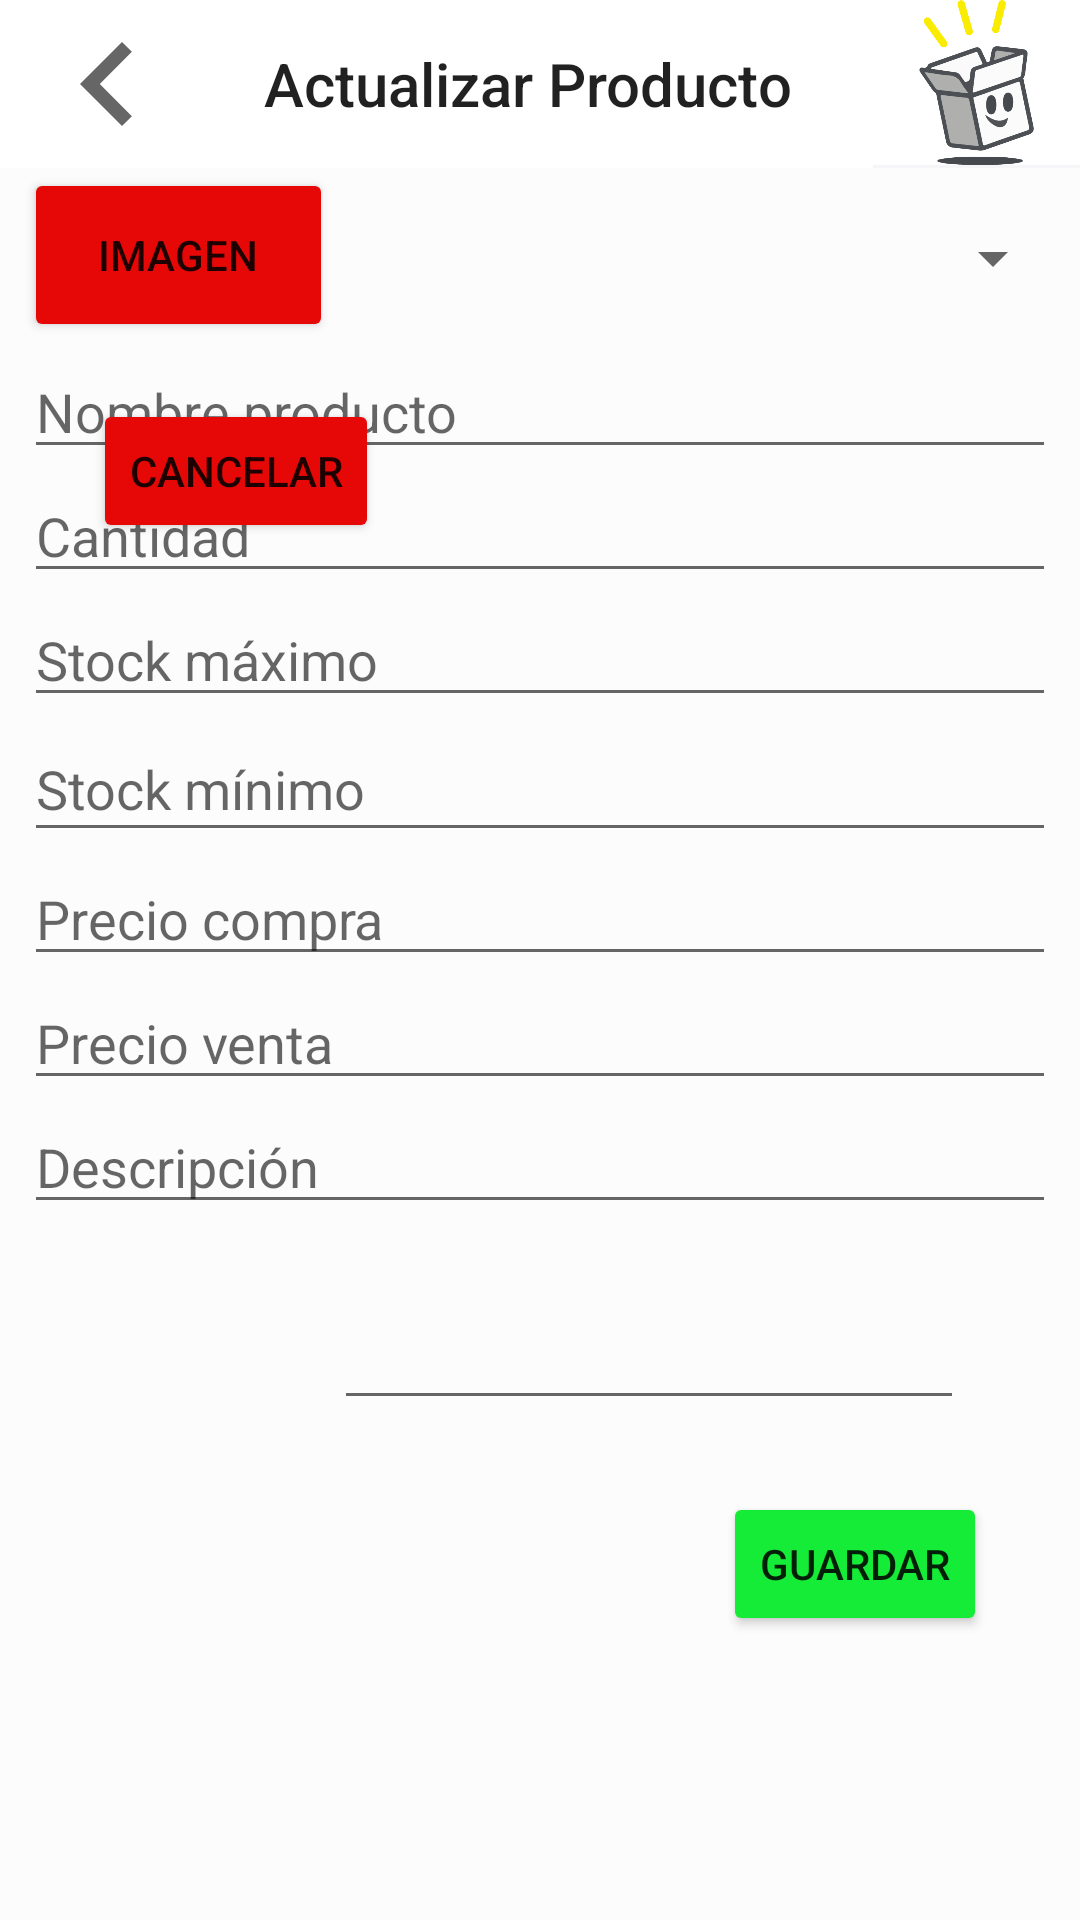

Layout XML and referenced resources for this Android screen:
<!-- AndroidManifest.xml: application theme AppTheme -->
<!-- res/layout/activity_actualizar.xml -->
<?xml version="1.0" encoding="utf-8"?>
<LinearLayout xmlns:android="http://schemas.android.com/apk/res/android"
    xmlns:app="http://schemas.android.com/apk/res-auto"
    xmlns:tools="http://schemas.android.com/tools"
    android:id="@+id/logo_agregar_ztorem"
    android:layout_width="match_parent"
    android:layout_height="match_parent"
    android:background="#FDFCFC"
    android:orientation="vertical"
    tools:visibility="visible">

    <LinearLayout
        android:id="@+id/linearLayout"
        android:layout_width="match_parent"
        android:layout_height="wrap_content"
        android:orientation="vertical">

        <com.google.android.material.appbar.AppBarLayout
            android:layout_width="match_parent"
            android:layout_height="wrap_content"
            android:theme="@style/AppTheme.NoActionBar">

            <LinearLayout
                android:layout_width="match_parent"
                android:layout_height="match_parent"
                android:orientation="horizontal">

                <ImageView
                    android:id="@+id/atras_agregar"
                    android:layout_width="wrap_content"
                    android:layout_height="match_parent"
                    android:background="#FFFFFF"
                    app:srcCompat="@drawable/ic_baseline_chevron_left_24" />

                <androidx.appcompat.widget.Toolbar
                    android:id="@+id/toolbar2"
                    android:layout_width="219dp"
                    android:layout_height="wrap_content"
                    android:background="#FFFFFF"
                    android:gravity="fill_horizontal|center_vertical"
                    android:visibility="visible"
                    app:popupTheme="@style/AppTheme.NoActionBar"
                    app:title="Actualizar Producto"
                    tools:visibility="visible" />

                <ImageView
                    android:id="@+id/logo"
                    android:layout_width="match_parent"
                    android:layout_height="55dp"
                    android:layout_weight="1"
                    android:background="#FFFFFF"
                    app:srcCompat="@drawable/logo_ztore" />
            </LinearLayout>

        </com.google.android.material.appbar.AppBarLayout>
    </LinearLayout>

    <ScrollView
        android:layout_width="match_parent"
        android:layout_height="674dp"
        android:fillViewport="true">

        <androidx.constraintlayout.widget.ConstraintLayout
            android:layout_width="match_parent"
            android:layout_height="match_parent">

            <EditText
                android:id="@+id/editDescripcion"
                android:layout_width="0dp"
                android:layout_height="wrap_content"
                android:layout_marginStart="8dp"
                android:layout_marginEnd="8dp"
                android:ems="10"
                android:focusable="true"
                android:hint="Descripción"
                android:inputType="textPersonName"
                app:layout_constraintEnd_toEndOf="parent"
                app:layout_constraintStart_toStartOf="parent"
                app:layout_constraintTop_toBottomOf="@+id/editprecioVenta" />

            <EditText
                android:id="@+id/editprecioVenta"
                android:layout_width="0dp"
                android:layout_height="wrap_content"
                android:layout_marginStart="8dp"
                android:layout_marginEnd="8dp"
                android:ems="10"
                android:focusable="true"
                android:hint="Precio venta"
                android:inputType="number"
                app:layout_constraintEnd_toEndOf="parent"
                app:layout_constraintStart_toStartOf="parent"
                app:layout_constraintTop_toBottomOf="@+id/editprecioCompra" />

            <EditText
                android:id="@+id/editprecioCompra"
                android:layout_width="0dp"
                android:layout_height="wrap_content"
                android:layout_marginStart="8dp"
                android:layout_marginEnd="8dp"
                android:ems="10"
                android:focusable="true"
                android:hint="Precio compra"
                android:inputType="number"
                app:layout_constraintEnd_toEndOf="parent"
                app:layout_constraintStart_toStartOf="parent"
                app:layout_constraintTop_toBottomOf="@+id/editstockMin" />

            <EditText
                android:id="@+id/editstockMin"
                android:layout_width="match_parent"
                android:layout_height="45dp"
                android:layout_marginStart="8dp"
                android:layout_marginEnd="8dp"
                android:ems="10"
                android:focusable="true"
                android:hint="Stock mínimo"
                android:inputType="number"
                app:layout_constraintEnd_toEndOf="parent"
                app:layout_constraintStart_toStartOf="parent"
                app:layout_constraintTop_toBottomOf="@+id/editstockMax" />

            <EditText
                android:id="@+id/editstockMax"
                android:layout_width="0dp"
                android:layout_height="wrap_content"
                android:layout_marginStart="8dp"
                android:layout_marginEnd="8dp"
                android:ems="10"
                android:focusable="true"
                android:hint="Stock máximo"
                android:inputType="number"
                app:layout_constraintEnd_toEndOf="parent"
                app:layout_constraintStart_toStartOf="parent"
                app:layout_constraintTop_toBottomOf="@+id/editNumCantidad" />

            <EditText
                android:id="@+id/editNumCantidad"
                android:layout_width="match_parent"
                android:layout_height="wrap_content"
                android:layout_marginStart="8dp"
                android:layout_marginEnd="8dp"
                android:ems="10"
                android:focusable="true"
                android:hint="Cantidad"
                android:inputType="number"
                app:layout_constraintEnd_toEndOf="parent"
                app:layout_constraintStart_toStartOf="parent"
                app:layout_constraintTop_toBottomOf="@+id/editTextProd" />

            <EditText
                android:id="@+id/editTextProd"
                android:layout_width="0dp"
                android:layout_height="wrap_content"
                android:layout_marginStart="8dp"
                android:layout_marginTop="17dp"
                android:layout_marginEnd="8dp"
                android:ems="10"
                android:focusable="auto"
                android:hint="Nombre producto"
                android:inputType="textPersonName"
                app:layout_constraintEnd_toEndOf="parent"
                app:layout_constraintStart_toStartOf="parent"
                app:layout_constraintTop_toBottomOf="@+id/spinner" />

            <Button
                android:id="@+id/btnCancelar"
                android:layout_width="wrap_content"
                android:layout_height="wrap_content"
                android:layout_marginStart="31dp"
                android:layout_marginTop="19dp"
                android:backgroundTint="#E60707"
                android:text="Cancelar"
                app:layout_constraintStart_toStartOf="parent"
                app:layout_constraintTop_toBottomOf="@+id/BtnImagen" />

            <Button
                android:id="@+id/btnGuardar"
                android:layout_width="wrap_content"
                android:layout_height="wrap_content"
                android:layout_marginTop="24dp"
                android:layout_marginEnd="31dp"
                android:backgroundTint="#14EC37"
                android:text="Guardar"
                app:layout_constraintEnd_toEndOf="parent"
                app:layout_constraintTop_toBottomOf="@+id/editUrl" />

            <Button
                android:id="@+id/BtnImagen"
                android:layout_width="103dp"
                android:layout_height="58dp"
                android:layout_marginStart="8dp"
                android:backgroundTint="#E60707"
                android:text="Imagen"
                app:layout_constraintStart_toStartOf="parent"
                tools:layout_editor_absoluteY="400dp" />

            <Spinner
                android:id="@+id/spinner"
                android:layout_width="350dp"
                android:layout_height="wrap_content"
                android:layout_marginStart="8dp"
                android:layout_marginTop="18dp"
                android:layout_marginEnd="8dp"
                app:layout_constraintEnd_toEndOf="parent"
                app:layout_constraintHorizontal_bias="0.511"
                app:layout_constraintStart_toStartOf="parent"
                app:layout_constraintTop_toTopOf="parent" />

            <EditText
                android:id="@+id/editUrl"
                android:layout_width="wrap_content"
                android:layout_height="wrap_content"
                android:layout_marginTop="24dp"
                android:layout_marginEnd="38dp"
                android:ems="10"
                android:inputType="textPersonName"
                app:layout_constraintEnd_toEndOf="parent"
                app:layout_constraintHorizontal_bias="0.482"
                app:layout_constraintStart_toEndOf="@+id/BtnImagen"
                app:layout_constraintTop_toBottomOf="@+id/editDescripcion" />
        </androidx.constraintlayout.widget.ConstraintLayout>
    </ScrollView>
</LinearLayout>
<!-- resources referenced by this layout -->
<resources>
  <!-- drawable ic_baseline_chevron_left_24 (drawable) -->
  <vector android:height="72dp" android:tint="?attr/colorControlNormal"
      android:viewportHeight="24" android:viewportWidth="24"
      android:width="72dp" xmlns:android="http://schemas.android.com/apk/res/android">
      <path android:fillColor="@android:color/white" android:pathData="M15.41,7.41L14,6l-6,6 6,6 1.41,-1.41L10.83,12z"/>
  </vector>
  <!-- drawable logo_ztore: png bitmap (drawable, 44284 bytes) -->
  <style name="AppTheme.NoActionBar">
          <item name="windowActionBar">false</item>
          <item name="windowNoTitle">true</item>
      </style>
  <style name="AppTheme" parent="Theme.AppCompat.Light.DarkActionBar">
          
          <item name="colorPrimary">#F6F5F8</item>
          <item name="colorPrimaryDark">#100F0F</item>
          <item name="colorAccent">@color/colorAccent</item>
      </style>
  <color name="colorAccent">#03DAC5</color>
</resources>
